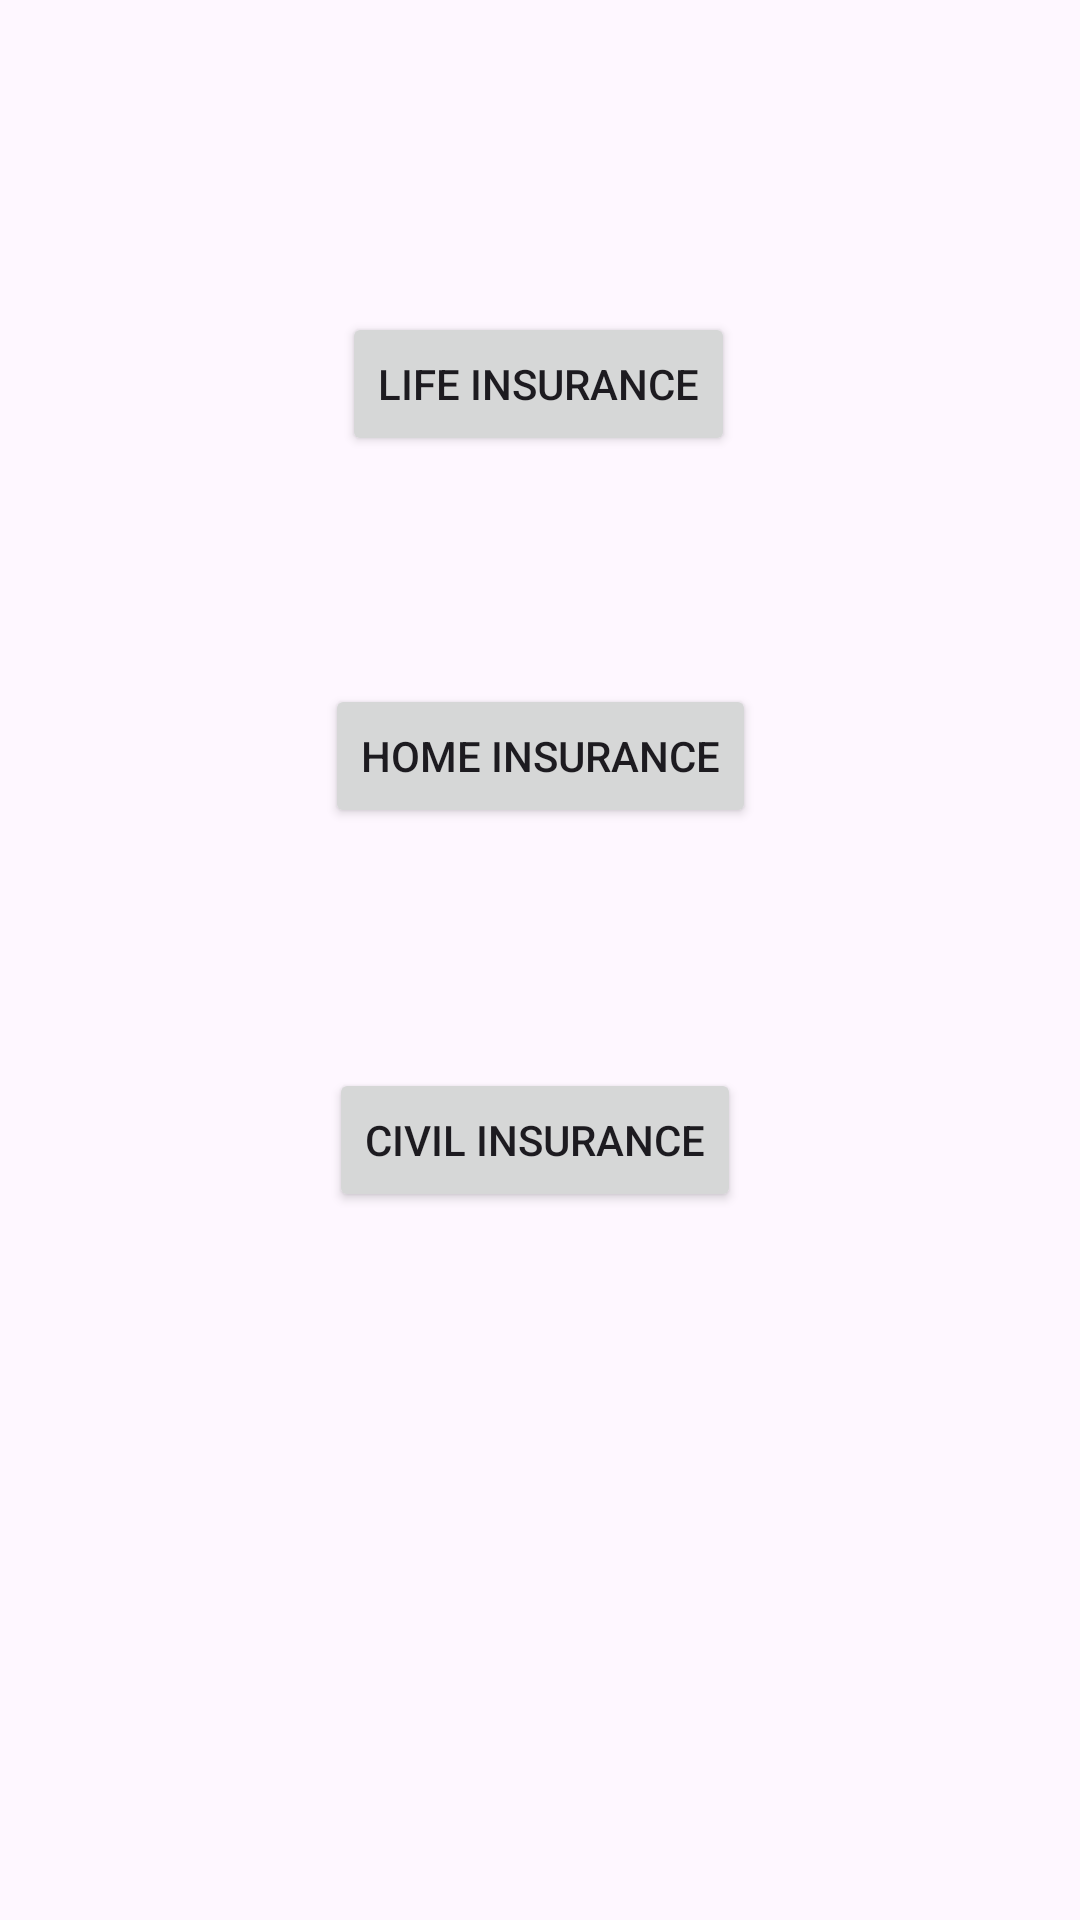

This screen was rendered from an Android layout file. Write that file and the resources it references.
<!-- AndroidManifest.xml: application theme Theme.Insurance_company -->
<!-- res/layout/activity_main.xml -->
<?xml version="1.0" encoding="utf-8"?>
<androidx.constraintlayout.widget.ConstraintLayout xmlns:android="http://schemas.android.com/apk/res/android"
    xmlns:app="http://schemas.android.com/apk/res-auto"
    xmlns:tools="http://schemas.android.com/tools"
    android:layout_width="match_parent"
    android:layout_height="match_parent"
    tools:context=".MainActivity">

    <Button
        android:id="@+id/life"
        android:layout_width="wrap_content"
        android:layout_height="wrap_content"
        android:layout_marginTop="104dp"
        android:text="@string/life_insurance"
        app:layout_constraintEnd_toEndOf="parent"
        app:layout_constraintHorizontal_bias="0.498"
        app:layout_constraintStart_toStartOf="parent"
        app:layout_constraintTop_toTopOf="parent" />

    <Button
        android:id="@+id/civil"
        android:layout_width="wrap_content"
        android:layout_height="wrap_content"
        android:layout_marginTop="80dp"
        android:text="@string/civil_insurance"
        app:layout_constraintEnd_toEndOf="parent"
        app:layout_constraintHorizontal_bias="0.492"
        app:layout_constraintStart_toStartOf="parent"
        app:layout_constraintTop_toBottomOf="@+id/home" />

    <Button
        android:id="@+id/home"
        android:layout_width="wrap_content"
        android:layout_height="wrap_content"
        android:layout_marginTop="76dp"
        android:text="@string/home_insurance"
        app:layout_constraintEnd_toEndOf="parent"
        app:layout_constraintStart_toStartOf="parent"
        app:layout_constraintTop_toBottomOf="@+id/life" />

</androidx.constraintlayout.widget.ConstraintLayout>
<!-- resources referenced by this layout -->
<resources>
  <string name="civil_insurance">Civil insurance</string>
  <string name="home_insurance">Home insurance</string>
  <string name="life_insurance">Life insurance</string>
  <style name="Theme.Insurance_company" parent="Base.Theme.Insurance_company" />
  <style name="Base.Theme.Insurance_company" parent="Theme.Material3.DayNight.NoActionBar">
          
          
      </style>
</resources>
